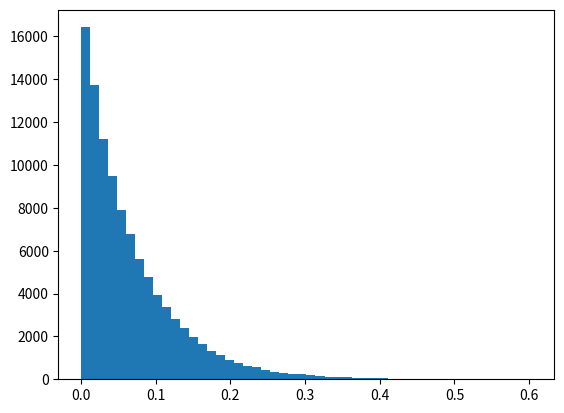

Reproduce this figure in Python.
# markov-pi.py

# Copyright (C) 2015 Greenweaves Software Pty Ltd

# This is free software: you can redistribute it and/or modify
# it under the terms of the GNU General Public License as published by
# the Free Software Foundation, either version 3 of the License, or
# (at your option) any later version.

# This software is distributed in the hope that it will be useful,
# but WITHOUT ANY WARRANTY; without even the implied warranty of
# MERCHANTABILITY or FITNESS FOR A PARTICULAR PURPOSE.  See the
# GNU General Public License for more details.

# You should have received a copy of the GNU General Public License
# along with GNU Emacs.  If not, see <http://www.gnu.org/licenses/>.

import random, math, matplotlib.pyplot as plt

def distance(z1,z2):
   return (z1[0]-z2[0])*(z1[0]-z2[0])+(z1[1]-z2[1])*(z1[1]-z2[1])
   
def direct_disks_any(n,l_x,l_y):
   pts=[]
   for k in range(n):
      pts.append((random.random()*l_x,random.random()*l_y))
   
   sigma_squared=min([distance(pts[k],pts[l]) for k in range(len(pts)) for l in range(k)])
   
   return math.pi*0.5*sigma_squared*n/(l_x*l_y)
   

#print direct_disks_any(10,1,1)

etas=[]

for i in range(100000):
   etas.append(direct_disks_any(16,1,1))
   
n, bins, patches = plt.hist(etas,50)

plt.show()
